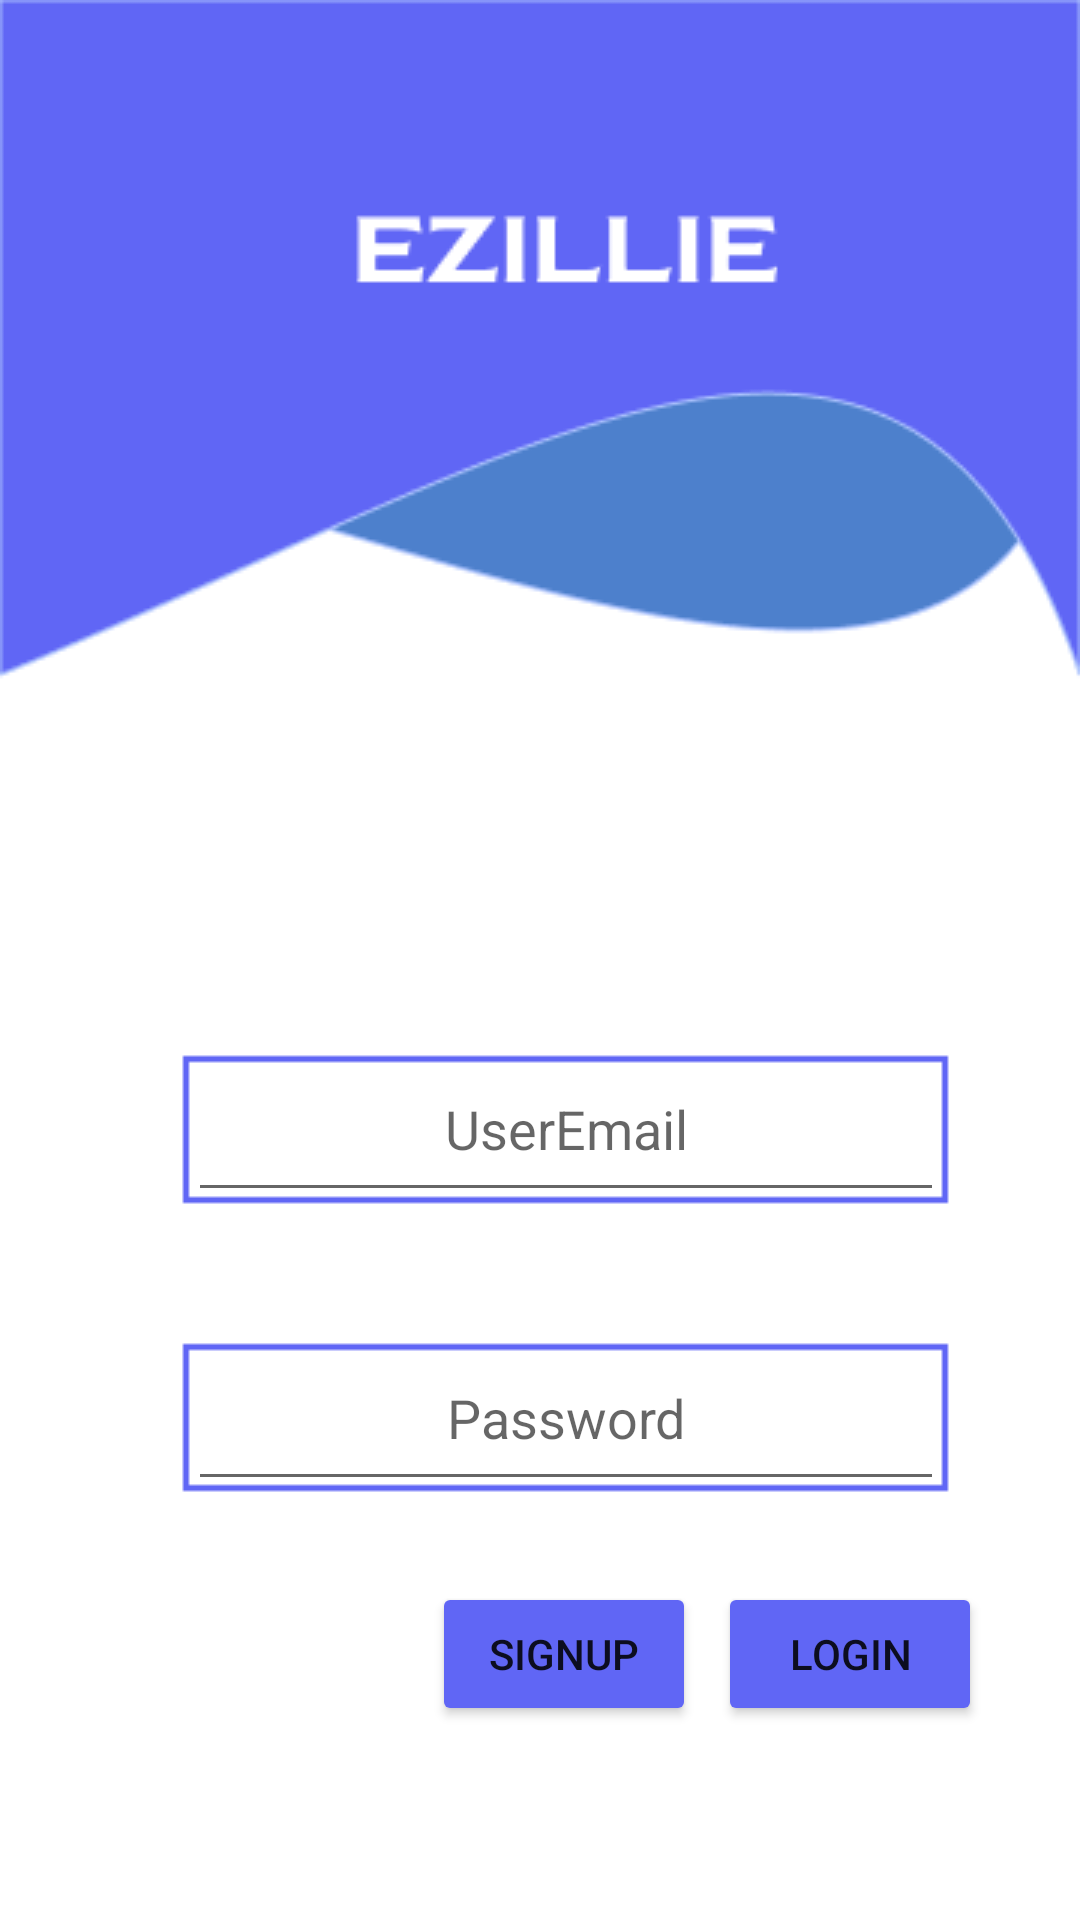

The Android layout XML behind this screen, and the referenced resources:
<!-- AndroidManifest.xml: application theme Theme.StudentMark -->
<!-- res/layout/activity_main.xml -->
<?xml version="1.0" encoding="utf-8"?>
<androidx.constraintlayout.widget.ConstraintLayout xmlns:android="http://schemas.android.com/apk/res/android"
    xmlns:app="http://schemas.android.com/apk/res-auto"
    xmlns:tools="http://schemas.android.com/tools"
    android:layout_width="match_parent"
    android:layout_height="match_parent"
    android:background="@drawable/userlogin"
    tools:context=".MainActivity">


    <Button
        android:id="@+id/btnSignUp"
        android:layout_width="wrap_content"
        android:layout_height="wrap_content"
        android:backgroundTint="#6066F5"
        android:text="SignUp"
        app:layout_constraintBottom_toBottomOf="parent"
        app:layout_constraintEnd_toEndOf="parent"
        app:layout_constraintHorizontal_bias="0.529"
        app:layout_constraintStart_toStartOf="parent"
        app:layout_constraintTop_toTopOf="parent"
        app:layout_constraintVertical_bias="0.891" />

    <Button
        android:id="@+id/btnlogin"
        android:layout_width="wrap_content"
        android:layout_height="wrap_content"
        android:text="Login"
        android:backgroundTint="#6066F5"
        app:layout_constraintBottom_toBottomOf="parent"
        app:layout_constraintEnd_toEndOf="parent"
        app:layout_constraintHorizontal_bias="0.88"
        app:layout_constraintStart_toStartOf="parent"
        app:layout_constraintTop_toTopOf="parent"
        app:layout_constraintVertical_bias="0.891" />

    <EditText
        android:id="@+id/txtLmail"
        android:layout_width="252dp"
        android:layout_height="50dp"
        android:ems="10"
        android:gravity="center_horizontal"
        android:hint="UserEmail"
        android:inputType="textPersonName"
        android:textAlignment="center"
        app:layout_constraintBottom_toBottomOf="parent"
        app:layout_constraintEnd_toEndOf="parent"
        app:layout_constraintHorizontal_bias="0.579"
        app:layout_constraintStart_toStartOf="parent"
        app:layout_constraintTop_toTopOf="parent"
        app:layout_constraintVertical_bias="0.6" />

    <EditText
        android:id="@+id/txtlpassword"
        android:layout_width="252dp"
        android:layout_height="50dp"
        android:ems="10"
        android:gravity="center_horizontal"
        android:hint="Password"
        android:inputType="textPersonName"
        android:textAlignment="center"
        app:layout_constraintBottom_toBottomOf="parent"
        app:layout_constraintEnd_toEndOf="parent"
        app:layout_constraintHorizontal_bias="0.579"
        app:layout_constraintStart_toStartOf="parent"
        app:layout_constraintTop_toTopOf="parent"
        app:layout_constraintVertical_bias="0.763" />
</androidx.constraintlayout.widget.ConstraintLayout>
<!-- resources referenced by this layout -->
<resources>
  <!-- drawable userlogin: png bitmap (drawable, 7344 bytes) -->
  <style name="Theme.StudentMark" parent="Theme.MaterialComponents.DayNight.NoActionBar">
          
          <item name="colorPrimary">@color/purple_500</item>
          <item name="colorPrimaryVariant">@color/purple_700</item>
          <item name="colorOnPrimary">@color/white</item>
          
          <item name="colorSecondary">@color/teal_200</item>
          <item name="colorSecondaryVariant">@color/teal_700</item>
          <item name="colorOnSecondary">@color/black</item>
          
          <item name="android:statusBarColor" tools:targetApi="l">?attr/colorPrimaryVariant</item>
          
      </style>
  <!-- not gathered from this repository: default colours our renderer supplied (Android Studio template values) -->
  <color name="purple_500">#FF6200EE</color>
  <color name="purple_700">#FF3700B3</color>
  <color name="teal_200">#FF03DAC5</color>
  <color name="teal_700">#FF018786</color>
  <color name="black">#FF000000</color>
  <color name="white">#FFFFFFFF</color>
</resources>
